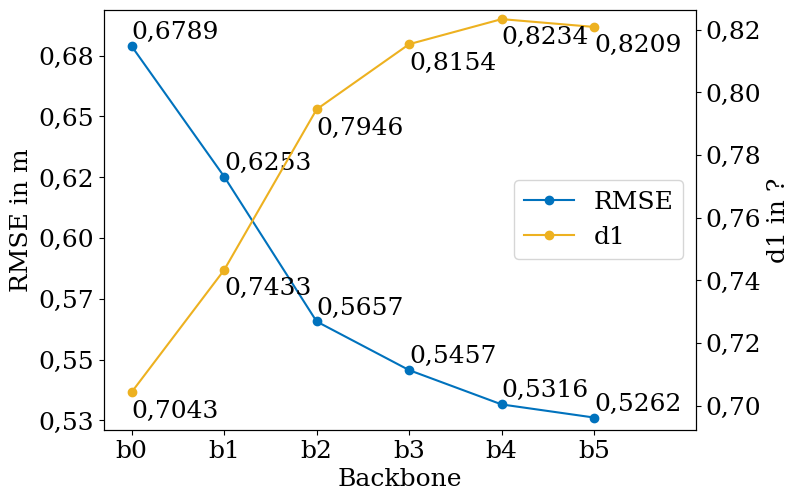

The script that saved this image: (Note: this script raises an exception after producing the figure.)
import matplotlib.pyplot as plt
import matplotlib.ticker as ticker

# Set the font size and family
plt.rcParams['font.size'] = '18'
plt.rcParams['font.family'] = 'serif'

# Data
backbones = ['b0', 'b1', 'b2', 'b3', 'b4', 'b5']
val_rmse = [0.6789, 0.6253, 0.5657, 0.5457, 0.5316, 0.5262]
val_d1 = [0.7043, 0.7433, 0.7946, 0.8154, 0.8234, 0.8209]

# Create a figure and an axis with a wider size
fig, ax1 = plt.subplots(figsize=(8, 5)) 

# Adjust the margins of the figure
fig.subplots_adjust(left=0.13, right=0.87, top=0.97, bottom=0.13)

# Draw points and lines for the first y-axis
ax1.plot(backbones, val_rmse, marker='o', color='#0072BD', label='RMSE')  # Darker blue

# Create the second y-axis
ax2 = ax1.twinx()
ax2.plot(backbones, val_d1, marker='o', color='#EDB120', label='d1')  # Darker yellow

# Extend the right limit of the x-axis
ax1.set_xlim(-0.3, len(backbones) + 0.1) 

# Increase the lower and upper limit of the y-axis for the first plot
ax1.set_ylim(bottom=min(val_rmse) - 0.005, top=max(val_rmse) + 0.015) 

# Increase the upper limit of the y-axis
ax2.set_ylim(bottom=min(val_d1) - 0.012, top=max(val_d1) + 0.003) 

# Add labels to the axes
ax1.set_xlabel('Backbone')
ax1.set_ylabel('RMSE in m')
ax2.set_ylabel('d1 in ?')

# Change the decimal separator to comma
ax1.yaxis.set_major_formatter(ticker.FuncFormatter(lambda x, pos: f'{x:.2f}'.replace('.', ',')))
ax2.yaxis.set_major_formatter(ticker.FuncFormatter(lambda x, pos: f'{x:.2f}'.replace('.', ',')))

# Add values to the points
for i, txt in enumerate(val_rmse):
    ax1.annotate('{:.4f}'.format(txt).replace('.', ','), (backbones[i], val_rmse[i] + 0.003), color='k') 

for i, txt in enumerate(val_d1):
    ax2.annotate('{:.4f}'.format(txt).replace('.', ','), (backbones[i], val_d1[i] - 0.008), color='k') 

# Add a legend to the middle right
lines, labels = ax1.get_legend_handles_labels()
lines2, labels2 = ax2.get_legend_handles_labels()
ax2.legend(lines + lines2, labels + labels2, loc='center right')

# Increase dpi for higher resolution
plt.savefig('./images/segdepth_end_rmse_d1.png', dpi=300)

# Show the plot
plt.show()